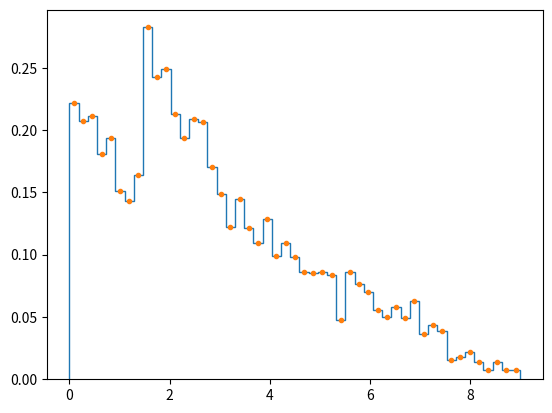

The matplotlib source for this figure:
import numpy as np
import scipy.stats as ss

class RPDecayStandaloneSimulator:
    def __init__(self, amount_datapoints):
        self.amount_datapoints = amount_datapoints

    def generate_real_timeline(self, length, datapoints, resolution=10):
        return np.linspace(0, length, resolution * datapoints)

    def run_experiment(self, lifetime, amount, length, pulse_width=0.001):
        self.real_timeline = np.linspace(0, length, self.amount_datapoints)
        self.real_signal = np.zeros_like(self.real_timeline)
        self.i = 0
        sample = self.generate_exponential_sample(lifetime, amount, length)

        acum_time = 0
        for time_untill in sample:
            while self.i < self.amount_datapoints and self.real_timeline[self.i] < acum_time + time_untill:
                self.i = self.i + 1
            if self.i >= self.amount_datapoints:
                break
            acum_time = self.real_timeline[self.i]
            self.pulse(pulse_width)
        return self.real_timeline, self.real_signal

    def generate_exponential_sample(self, lifetime, amount, length):
        rv = ss.expon(scale=lifetime)
        sample = np.diff(np.sort(rv.rvs(amount)))
        return sample[np.cumsum(sample) < length]

    def pulse(self, width):
        t0 = self.real_timeline[self.i]
        while self.i < self.amount_datapoints and self.real_timeline[self.i] < t0 + width:
            self.real_signal[self.i] = 5
            self.i = self.i + 1

class RPOscSim:
    def __init__(self, amount_datapoints, mes_time):
        self.amount_datapoints = amount_datapoints
        self.mes_time = mes_time
        self.sampling_rate = amount_datapoints/mes_time

    def measure_screen(self, real_time, real_screen, offset=0):
        window = real_time < self.mes_time + offset
        window = window & (offset < real_time)

        subsampling = int(len(real_time)/self.amount_datapoints)
        time = real_time[window]
        time = time[0::subsampling]
        screen = real_screen[window]
        screen = screen[0::subsampling]
        return time, screen

def acquire_decay(osc, rpsim, lifetime, amount_windows=1,
                  amount_buffers=1, pct_overlap=0,
                  measurement_length=9.0, path=None, threshold=2):
    counts = np.array([]) 
    for window in range(amount_windows):
        offset = (1 - pct_overlap)*window*osc.mes_time
        if offset + osc.mes_time > measurement_length:
            print("Offset and measurement time exceed simulated length")
            print("returning...")
            return
        time_axis = np.arange(0, osc.amount_datapoints, 1.0)/osc.sampling_rate + offset
        for buffer in range(amount_buffers):
            print(f"asking for window {window} and buffer {buffer}")
            real_time, real_screen = rpsim.run_experiment(lifetime, 30, measurement_length)
            time, screen = osc.measure_screen(real_time, real_screen, offset=offset)
            #plt.plot(real_time, real_screen, alpha=0.8)
            #plt.plot(time, screen, alpha=0.8)
            #plt.plot(time[1:], (np.diff(screen) > threshold)*1)
            #plt.show()
            #return

            #peaks = np.where(np.diff(screen) > threshold)[0]
            times = time[1:][np.diff(screen) > threshold]
            #times = peaks/osc.sampling_rate + offset
            counts = np.hstack((counts, times))
    return counts

if __name__ == "__main__":
    import matplotlib.pyplot as plt
    amount_datapoints = 11444
    sampling_rate = 3814.697265625
    mes_time = 2.999975936
    rpsim = RPDecayStandaloneSimulator(10*amount_datapoints)
    rposcsim = RPOscSim(amount_datapoints, mes_time)
    lifetime = 3.0
    amount = 30
    length = 9.0

    
    counts = acquire_decay(rposcsim, rpsim, lifetime,
            amount_windows=5, amount_buffers=100, pct_overlap=0.5)
    bins = np.linspace(0, 3*lifetime, 50)
    freq, bins = np.histogram(counts, density=True, bins=bins)
    bin_width = bins[1] - bins[0]
    bin_centres = bins[1:] - bin_width/2
    plt.stairs(freq, bins)
    plt.plot(bin_centres, freq, '.')
    plt.show()